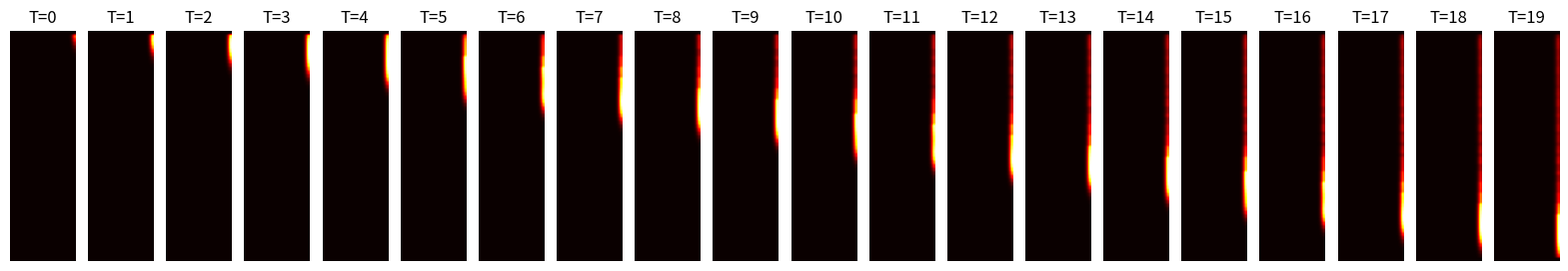

The script that saved this image:
"""
物理情景说明：
本脚本模拟了一个简化的 2D 轴类感应淬火过程 (Induction Hardening)。
- 物理方程：二维热传导方程 (Heat Equation) + 移动热源项 + 冷却项。
- 几何区域：X 轴为径向 (Radius, 左侧为轴心, 右侧为表面)，Y 轴为轴长 (Length)。
- 边界条件：
    - 左侧 (轴心): 绝热/对称边界 (Neumann BC)。
    - 右侧 (表面): 自由边界 (允许加热) + 喷水冷却。
    - 上下 (两端): Dirichlet 边界 (温度为0, 模拟夹具导热)。
- 热源 (集肤效应): 热源集中在右侧边缘 (表面)，随时间从上往下移动。
- 淬火 (Quenching): 在热源经过后，紧接着施加一个强冷却区域。
"""

import numpy as np
import matplotlib.pyplot as plt
from tqdm import tqdm
import argparse
import os


def generate_shaft_data(
    num_samples=100, time_steps=50, grid_size=64, seed=42, output_dir="data"
):
    """
    生成简化的轴类加热数据。
    """
    np.random.seed(seed)

    data_inputs = []
    data_outputs = []

    print(f"Generating {num_samples} samples with seed {seed}...")

    # 确保输出目录存在
    os.makedirs(output_dir, exist_ok=True)

    for _ in tqdm(range(num_samples)):
        # 1. 随机化参数 (模拟不同的工况)
        power = np.random.uniform(0.5, 1.5)  # 加热功率因子
        diffusivity = 0.01  # 热扩散率

        # 网格设置
        nx, ny = grid_size, grid_size
        dx = 1.0 / nx
        dt = 0.001

        # 初始化温度场
        u = np.zeros((nx, ny))

        # 存储该样本的时间序列
        sample_trajectory = []

        # 模拟时间步
        for t in range(time_steps):
            u_new = u.copy()

            source_pos_y = int((t / time_steps) * ny)

            Y, X = np.ogrid[:ny, :nx]

            dist_sq = (X - (nx - 1)) ** 2 + (Y - source_pos_y) ** 2
            source = power * np.exp(-dist_sq / 10.0)

            laplacian = (
                np.roll(u, 1, axis=0)
                + np.roll(u, -1, axis=0)
                + np.roll(u, 1, axis=1)
                + np.roll(u, -1, axis=1)
                - 4 * u
            ) / (dx**2)

            # 更新温度场: dT/dt = alpha * laplacian + Source
            u_new += dt * (diffusivity * laplacian + source)

            spray_pos_y = source_pos_y - 15
            if 0 <= spray_pos_y < ny:
                # 喷水区域：表面附近
                mask = (np.abs(Y - spray_pos_y) < 6) & (X > nx - 10)
                # 强行冷却 (牛顿冷却定律的简化版，直接衰减)
                u_new[mask] *= 0.7

            # --- 4. 强制边界条件 (Boundary Conditions) ---

            # 上下边界 (两端): 夹具夹持，温度恒为 0 (Dirichlet)
            u_new[0, :] = 0
            u_new[-1, :] = 0

            u_new[:, 0] = u_new[:, 1]

            u = u_new
            sample_trajectory.append(u.copy())

        # 转换格式

        input_tensor = np.zeros((nx, ny, 2))
        input_tensor[:, :, 1] = power

        # Output: T时刻的温度场堆叠
        output_tensor = np.array(sample_trajectory)  # shape: (time, x, y)

        data_inputs.append(input_tensor)
        data_outputs.append(output_tensor)

    return np.array(data_inputs), np.array(data_outputs)


def main():
    parser = argparse.ArgumentParser(
        description="Generate dummy induction hardening data."
    )
    parser.add_argument(
        "--num_samples", type=int, default=10, help="Number of samples to generate"
    )
    parser.add_argument(
        "--time_steps", type=int, default=20, help="Number of time steps per sample"
    )
    parser.add_argument("--grid_size", type=int, default=64, help="Grid size (square)")
    parser.add_argument("--seed", type=int, default=42, help="Random seed")
    parser.add_argument(
        "--out_dir", type=str, default="data/processed", help="Output directory"
    )

    args = parser.parse_args()

    inputs, outputs = generate_shaft_data(
        args.num_samples, args.time_steps, args.grid_size, args.seed, args.out_dir
    )

    # 保存路径
    save_x = os.path.join(args.out_dir, "dummy_shaft_train_x.npy")
    save_y = os.path.join(args.out_dir, "dummy_shaft_train_y.npy")

    np.save(save_x, inputs)
    np.save(save_y, outputs)

    print(f"Saved data to {args.out_dir}")
    print("Input shape:", inputs.shape)
    print("Output shape:", outputs.shape)

    # 可视化
    sample_idx = 0
    # squeeze=False 确保 axes 始终是一个 2D 数组，避免单张图时返回对象的问题
    fig, axes = plt.subplots(1, args.time_steps, figsize=(20, 3), squeeze=False)
    axes = axes.flatten()

    # 统一色标范围，方便观察
    vmax = np.max(outputs[sample_idx])

    for t in range(args.time_steps):
        img_data = outputs[sample_idx, t]  # (nx, ny) = (Radius, Length)

        axes[t].imshow(img_data, cmap="hot", vmin=0, vmax=vmax, aspect="auto")
        axes[t].set_title(f"T={t}")
        axes[t].axis("off")

    # 确保输出目录存在
    fig_dir = "outputs/figures"
    os.makedirs(fig_dir, exist_ok=True)
    plt.savefig(os.path.join(fig_dir, "dummy_shaft_sample.png"))
    print(f"Saved visualization to {fig_dir}/dummy_shaft_sample.png")


if __name__ == "__main__":
    main()
